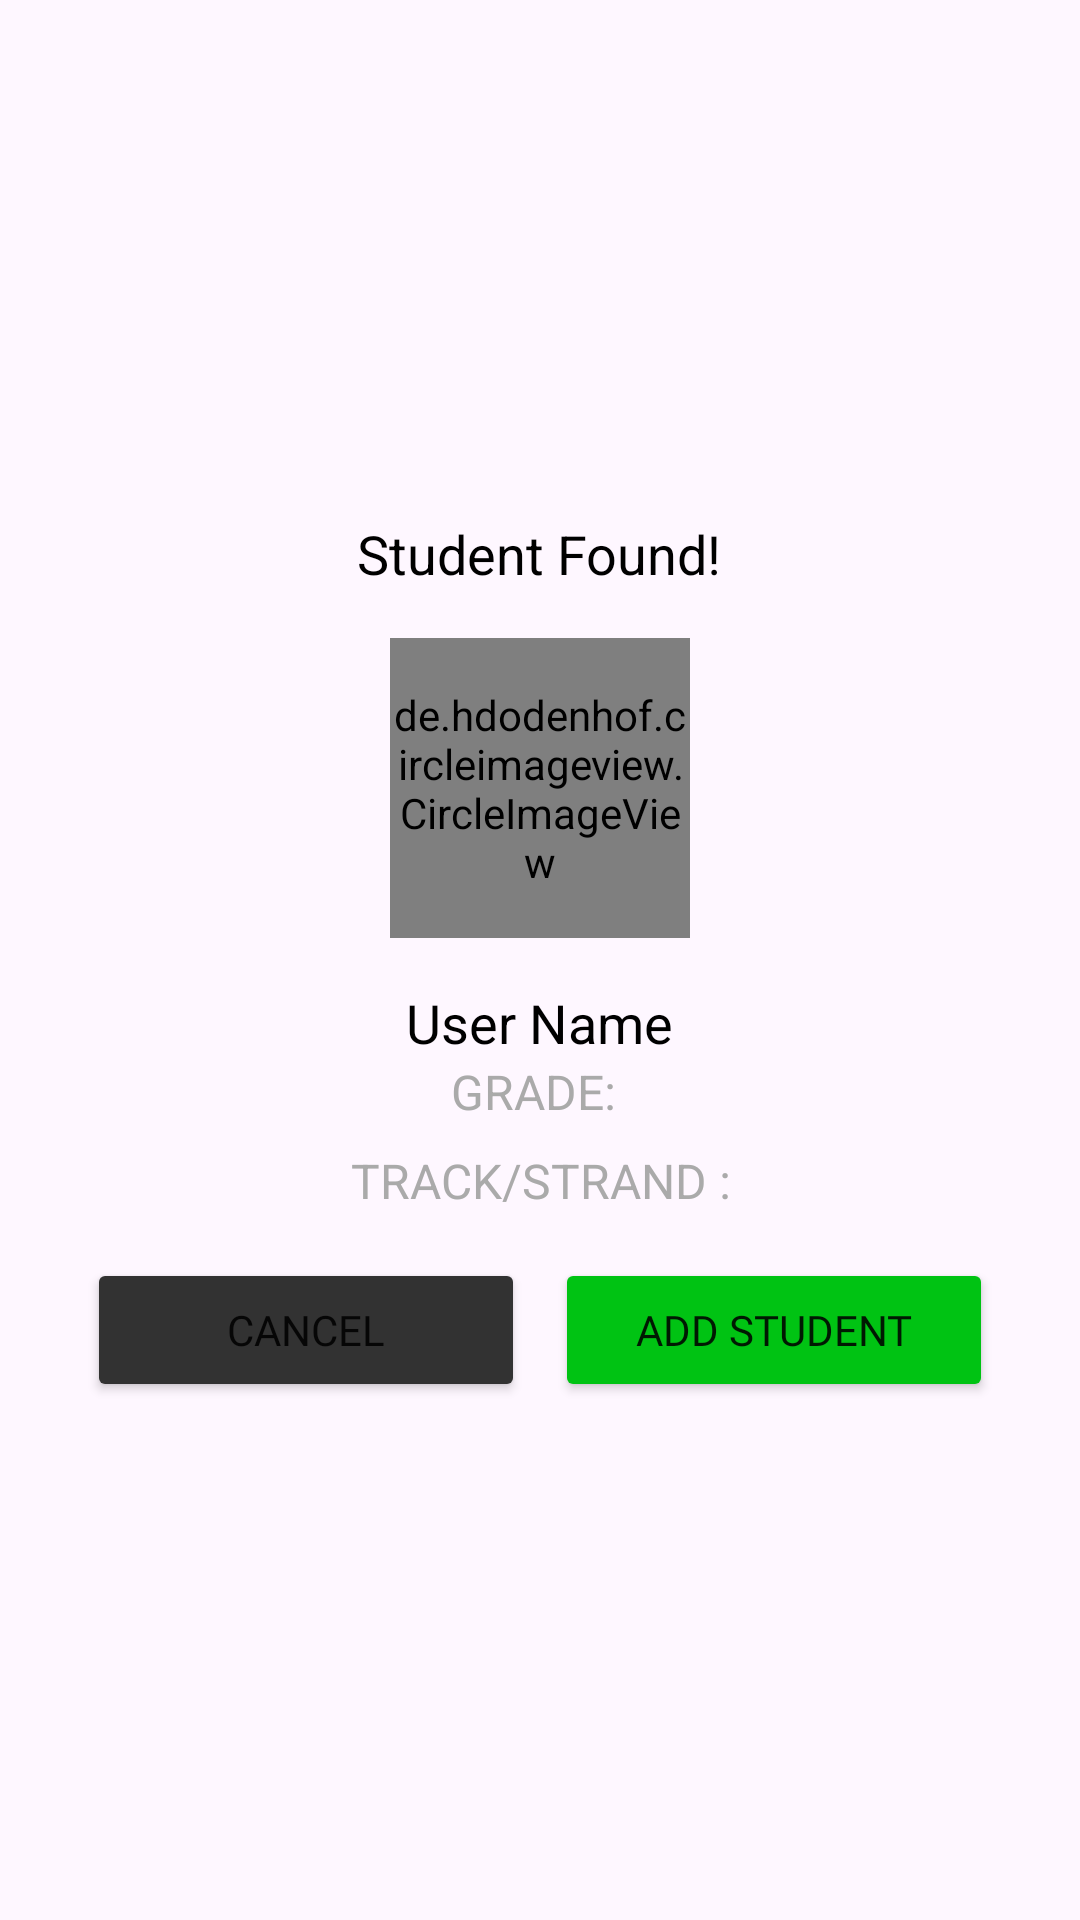

Android layout source for this screen:
<!-- AndroidManifest.xml: application theme Theme.AttendanceMonitoring -->
<!-- res/layout/student_profile_card.xml -->
<?xml version="1.0" encoding="utf-8"?>
<LinearLayout xmlns:android="http://schemas.android.com/apk/res/android"
    android:layout_width="match_parent"
    android:layout_height="match_parent"
    android:orientation="vertical"
    android:theme="@style/Theme.Design.Light"
    android:padding="24dp"
    android:gravity="center">
    <TextView
        android:layout_width="wrap_content"
        android:layout_height="wrap_content"
        android:text="Student Found!"
        android:textSize="18sp"
        android:textColor="@android:color/black"
        android:layout_marginBottom="16dp"
        android:gravity="center" />
    <de.hdodenhof.circleimageview.CircleImageView
        android:id="@+id/civStudentImage"
        android:layout_width="100dp"
        android:layout_height="100dp"
        android:layout_gravity="center" />

    <TextView
        android:id="@+id/tvStudentName"
        android:layout_width="wrap_content"
        android:layout_height="wrap_content"
        android:text="User Name"
        android:textSize="18sp"
        android:textColor="@android:color/black"
        android:layout_marginTop="16dp"
        android:gravity="center" />

    <TextView
        android:id="@+id/tvGrade"
        android:layout_width="wrap_content"
        android:layout_height="wrap_content"
        android:text="GRADE: "
        android:textSize="16sp"
        android:textColor="@android:color/darker_gray"
        android:gravity="center" />

    <TextView
        android:id="@+id/tvTrackStrand"
        android:layout_width="wrap_content"
        android:layout_height="wrap_content"
        android:text="TRACK/STRAND :"
        android:textSize="16sp"
        android:textColor="@android:color/darker_gray"
        android:layout_marginTop="8dp"
        android:gravity="center" />

    
    <LinearLayout
        android:layout_width="match_parent"
        android:layout_height="wrap_content"
        android:orientation="horizontal"
        android:layout_marginTop="15dp"
        android:gravity="center">

        <Button
            android:id="@+id/btnCancel"
            android:layout_width="match_parent"
            android:layout_weight="1"
            android:layout_height="wrap_content"
            android:fontFamily="@font/montserrat_reg"
            android:backgroundTint="@color/secondary"
            android:paddingVertical="2dp"
            android:layout_marginHorizontal="5dp"
            android:text="Cancel" />

        <Button
            android:id="@+id/btnAddStudent"
            android:layout_width="match_parent"
            android:layout_height="wrap_content"
            android:layout_marginHorizontal="5dp"
            android:layout_weight="1"
            android:backgroundTint="@color/yellowGreen"
            android:fontFamily="@font/montserrat_reg"
            android:paddingVertical="2dp"
            android:text="Add Student" />


    </LinearLayout>
</LinearLayout>
<!-- resources referenced by this layout -->
<resources>
  <color name="secondary">#323232</color>
  <color name="yellowGreen">#00C313</color>
  <style name="Theme.AttendanceMonitoring" parent="Base.Theme.AttendanceMonitoring" />
  <style name="Base.Theme.AttendanceMonitoring" parent="Theme.Material3.DayNight.NoActionBar">
          
          
      </style>
</resources>
